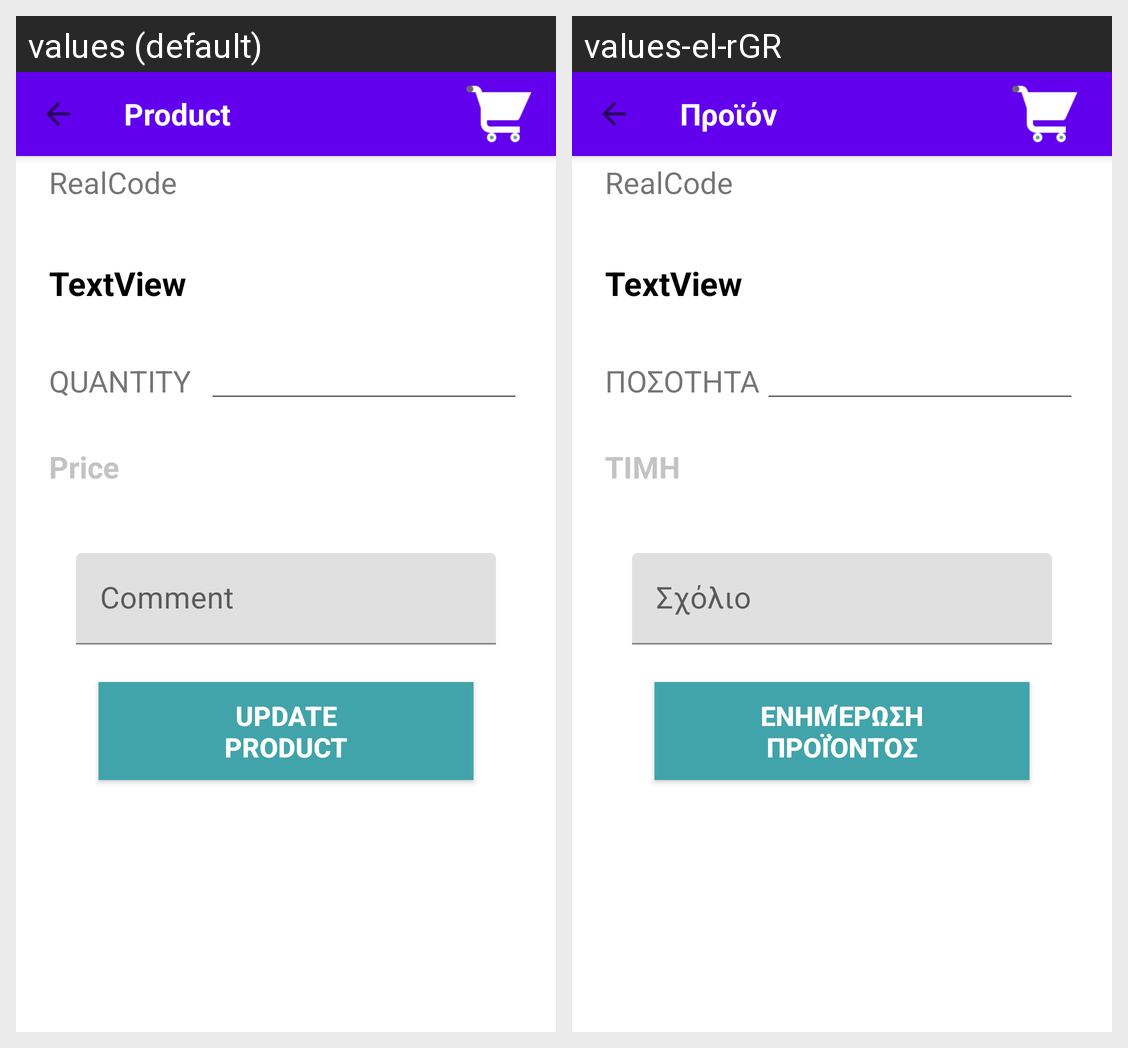

The Android screen above is rendered under two locales of the same app. Produce the string resources it draws, with the default and per-locale values.
Android screen res/layout/activity_edit_product.xml rendered under 2 locales, left to right: values (default), values-el-rGR. Device: Nexus 5 (rendered at 1080×1920; each locale shown at half size, 540×960, under a caption strip naming it); theme AppTheme.NoActionBar.
Strings drawn on this screen, with the default value and each locale's value (text and hints the layout hard-codes, and strings that could not be matched under every locale, appear in the picture but are not listed):

product
  values: Product
  values-el-rGR: Προϊόν

qty
  values: QUANTITY
  values-el-rGR: ΠΟΣΟΤΗΤΑ

price
  values: Price
  values-el-rGR: ΤΙΜΗ

comment
  values: Comment
  values-el-rGR: Σχόλιο

updatecart
  values: Update
      product
  values-el-rGR: Ενημέρωση
      προϊόντος
